Photos from the image-classification dataset "dataset" in the GitHub repository An0jin/ToneiverseLinux. Its 4 classes are: autumn warm, spring warm, summer cool, winter cool.

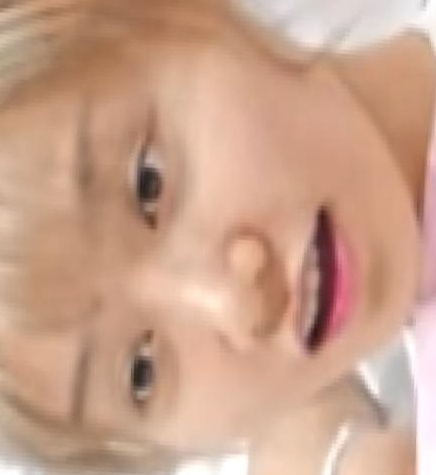
Label: summer cool

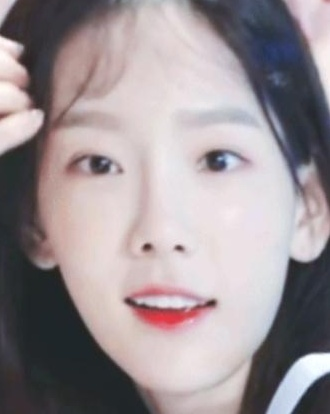
Label: summer cool

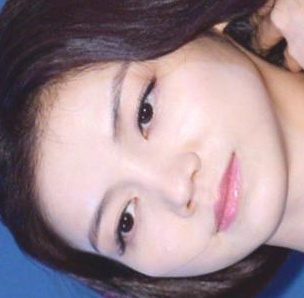
Label: winter cool

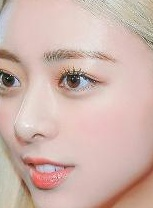
Label: winter cool

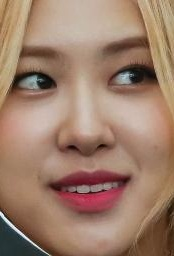
Label: autumn warm

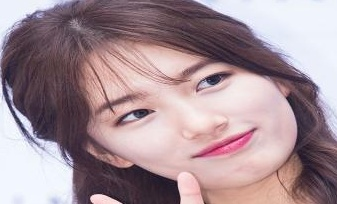
Label: spring warm
